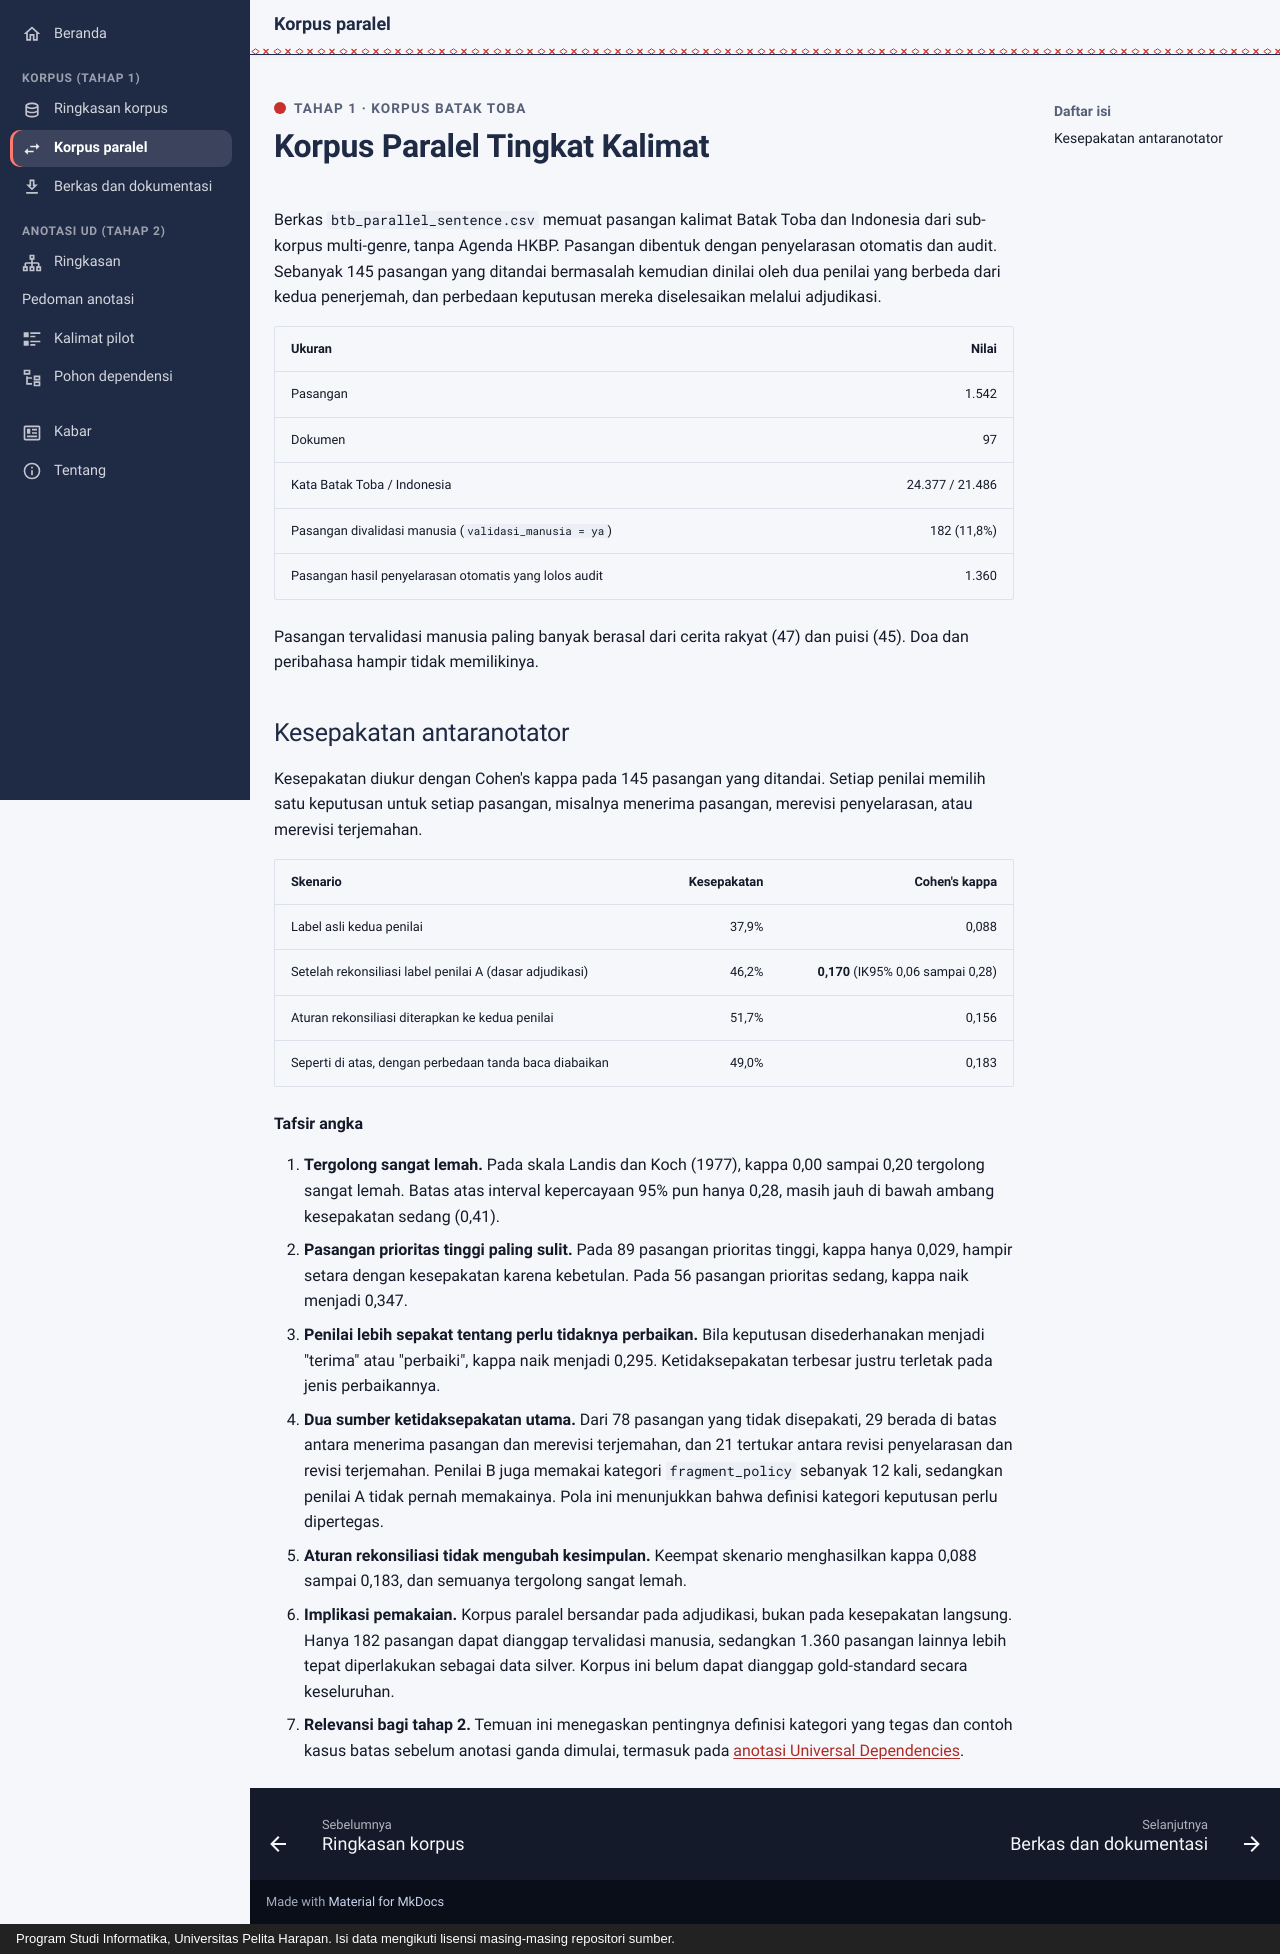

repository: FeliksMakarios/nlptoba.org · page: korpus/paralel/index.html · generator: mkdocs · copyright: Program Studi Informatika, Universitas Pelita Harapan. Isi data mengikuti lisensi masing-masing repositori sumber.

---
icon: material/swap-horizontal
title: Korpus paralel
description: "Korpus paralel tingkat kalimat Batak Toba dan Indonesia: 1.542 pasangan, 182 divalidasi manusia, dan kesepakatan antaranotator dengan kappa 0,170."
---

<p class="nt-kicker">Tahap 1 · Korpus Batak Toba</p>

# Korpus Paralel Tingkat Kalimat

Berkas `btb_parallel_sentence.csv` memuat pasangan kalimat Batak Toba dan Indonesia dari sub-korpus multi-genre, tanpa Agenda HKBP. Pasangan dibentuk dengan penyelarasan otomatis dan audit. Sebanyak 145 pasangan yang ditandai bermasalah kemudian dinilai oleh dua penilai yang berbeda dari kedua penerjemah, dan perbedaan keputusan mereka diselesaikan melalui adjudikasi.

| Ukuran | Nilai |
|---|---:|
| Pasangan | 1.542 |
| Dokumen | 97 |
| Kata Batak Toba / Indonesia | 24.377 / 21.486 |
| Pasangan divalidasi manusia (`validasi_manusia = ya`) | 182 (11,8%) |
| Pasangan hasil penyelarasan otomatis yang lolos audit | 1.360 |

Pasangan tervalidasi manusia paling banyak berasal dari cerita rakyat (47) dan puisi (45). Doa dan peribahasa hampir tidak memilikinya.

## Kesepakatan antaranotator

Kesepakatan diukur dengan Cohen's kappa pada 145 pasangan yang ditandai. Setiap penilai memilih satu keputusan untuk setiap pasangan, misalnya menerima pasangan, merevisi penyelarasan, atau merevisi terjemahan.

| Skenario | Kesepakatan | Cohen's kappa |
|---|---:|---:|
| Label asli kedua penilai | 37,9% | 0,088 |
| Setelah rekonsiliasi label penilai A (dasar adjudikasi) | 46,2% | **0,170** (IK95% 0,06 sampai 0,28) |
| Aturan rekonsiliasi diterapkan ke kedua penilai | 51,7% | 0,156 |
| Seperti di atas, dengan perbedaan tanda baca diabaikan | 49,0% | 0,183 |

**Tafsir angka**

1. **Tergolong sangat lemah.** Pada skala Landis dan Koch (1977), kappa 0,00 sampai 0,20 tergolong sangat lemah. Batas atas interval kepercayaan 95% pun hanya 0,28, masih jauh di bawah ambang kesepakatan sedang (0,41).
2. **Pasangan prioritas tinggi paling sulit.** Pada 89 pasangan prioritas tinggi, kappa hanya 0,029, hampir setara dengan kesepakatan karena kebetulan. Pada 56 pasangan prioritas sedang, kappa naik menjadi 0,347.
3. **Penilai lebih sepakat tentang perlu tidaknya perbaikan.** Bila keputusan disederhanakan menjadi "terima" atau "perbaiki", kappa naik menjadi 0,295. Ketidaksepakatan terbesar justru terletak pada jenis perbaikannya.
4. **Dua sumber ketidaksepakatan utama.** Dari 78 pasangan yang tidak disepakati, 29 berada di batas antara menerima pasangan dan merevisi terjemahan, dan 21 tertukar antara revisi penyelarasan dan revisi terjemahan. Penilai B juga memakai kategori `fragment_policy` sebanyak 12 kali, sedangkan penilai A tidak pernah memakainya. Pola ini menunjukkan bahwa definisi kategori keputusan perlu dipertegas.
5. **Aturan rekonsiliasi tidak mengubah kesimpulan.** Keempat skenario menghasilkan kappa 0,088 sampai 0,183, dan semuanya tergolong sangat lemah.
6. **Implikasi pemakaian.** Korpus paralel bersandar pada adjudikasi, bukan pada kesepakatan langsung. Hanya 182 pasangan dapat dianggap tervalidasi manusia, sedangkan 1.360 pasangan lainnya lebih tepat diperlakukan sebagai data silver. Korpus ini belum dapat dianggap gold-standard secara keseluruhan.
7. **Relevansi bagi tahap 2.** Temuan ini menegaskan pentingnya definisi kategori yang tegas dan contoh kasus batas sebelum anotasi ganda dimulai, termasuk pada [anotasi Universal Dependencies](../anotasi-ud/index.md).
